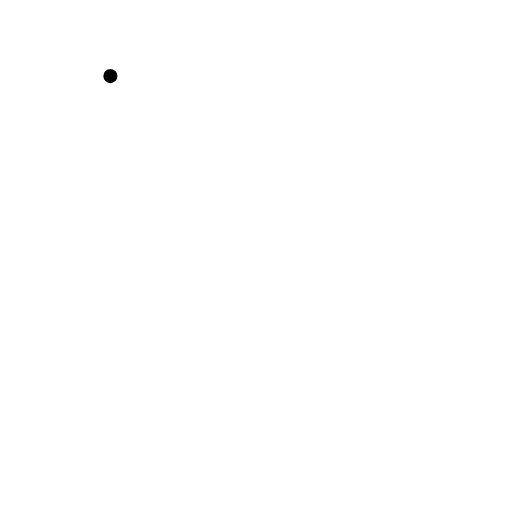
t = 0.00 s
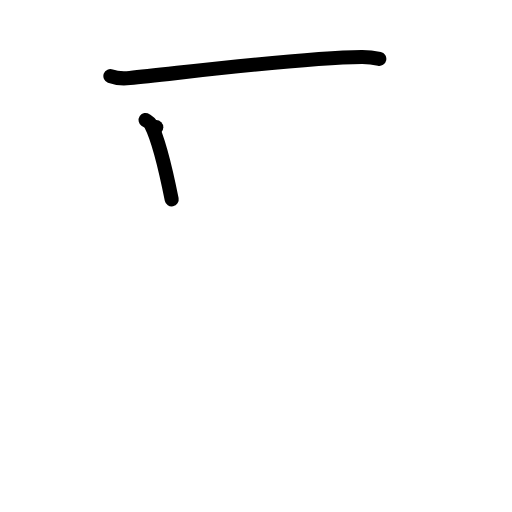
t = 2.00 s
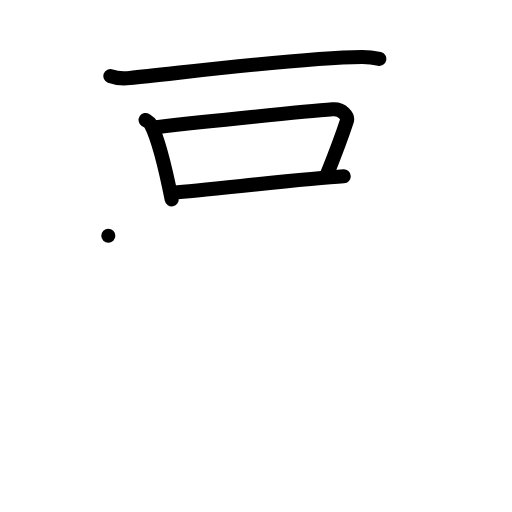
t = 4.00 s
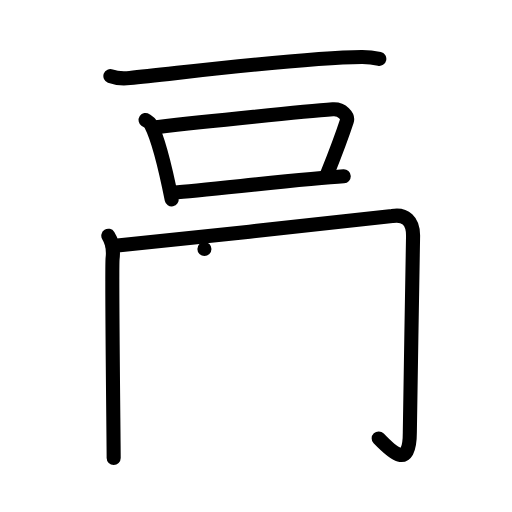
t = 6.00 s
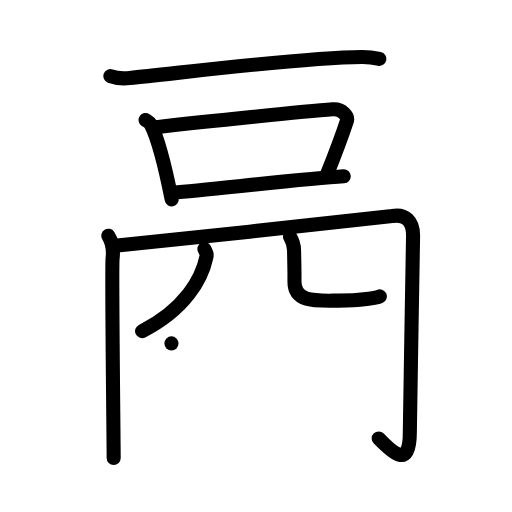
t = 8.00 s
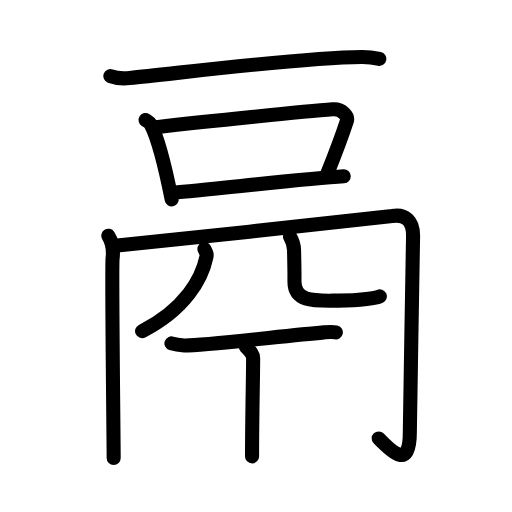
t = 10.00 s

The animated SVG that drew these frames (rendered in a browser with its animation timeline set to each time). Animation: 35 SMIL elements (animate=35); one cycle of 10.00 s.

<?xml version="1.0" encoding="UTF-8"?>
<!--
AniKanjiVG is licensed by CC-BY-SA Paul C. Sommerhoff (https://bitbucket.org/sommerhoff/anikanjivg).
AniKanjiVG uses KanjiVG which is licensed by CC-BY-SA Ulrich Apel (http://kanjivg.tagaini.net).
See also http://creativecommons.org/licenses/by-sa/3.0/
-->
<svg xmlns:kvg='http://kanjivg.tagaini.net' xmlns='http://www.w3.org/2000/svg' width='109' height='109' viewBox='0 0 109 109' style='fill:none;stroke:#000000;stroke-width:3;stroke-linecap:round;stroke-linejoin:round;' id="kvg:kanji_09b32"><g id="kvg:09b32" kvg:element="鬲" kvg:radical="general"><g id="kvg:09b32-g1" kvg:position="top"><g id="kvg:09b32-g2" kvg:element="一"><path id="kvg:09b32-s1" kvg:type="㇐" d="M23.5,16.2c1.08,0.41,3.06,0.52,4.14,0.41C38.75,15.5,64,12.25,76.97,12.14c1.8-0.02,2.88,0.2,3.78,0.4"><animate attributeName="d" begin="0.0s" dur="0.3333333333333333s" from="M23.5,16.2C23.5,16.2,23.5,16.2,23.5,16.2" to="M23.5,16.2c1.08,0.41,3.06,0.52,4.14,0.41" />
<animate attributeName="d" begin="0.3333333333333333s" dur="0.3333333333333333s" from="M23.5,16.2c1.08,0.41,3.06,0.52,4.14,0.41c0,0,0,0,0,0,0" to="M23.5,16.2c1.08,0.41,3.06,0.52,4.14,0.41C38.75,15.5,64,12.25,76.97,12.14" />
<animate attributeName="d" begin="0.6666666666666666s" dur="0.3333333333333333s" from="M23.5,16.2c1.08,0.41,3.06,0.52,4.14,0.41C38.75,15.5,64,12.25,76.97,12.14c0,0,0,0,0,0,0" to="M23.5,16.2c1.08,0.41,3.06,0.52,4.14,0.41C38.75,15.5,64,12.25,76.97,12.14c1.8-0.02,2.88,0.2,3.78,0.4" />
</path>
</g>
<g id="kvg:09b32-g3" kvg:element="口"><path id="kvg:09b32-s2" kvg:type="㇑" d="M31,25.55c0.45,0.3,0.9,0.55,1.1,0.92c1.54,2.97,3.39,10.66,4.45,15.99"><animate attributeName="d" begin="1.0s" dur="0.5s" from="M31,25.55C31,25.55,31,25.55,31,25.55" to="M31,25.55c0.45,0.3,0.9,0.55,1.1,0.92" />
<animate attributeName="d" begin="1.5s" dur="0.5s" from="M31,25.55c0.45,0.3,0.9,0.55,1.1,0.92c0,0,0,0,0,0,0" to="M31,25.55c0.45,0.3,0.9,0.55,1.1,0.92c1.54,2.97,3.39,10.66,4.45,15.99" />
<animate attributeName="d" begin="0s" dur="1.0s" from="M-100,-100" to="M-100,-100" />
</path>
<path id="kvg:09b32-s3" kvg:type="㇕b" d="M33.27,27.07c10.9-1.25,31.96-3.38,37.58-3.8c2.06-0.15,3.29,1.55,3,2.45c-1.22,3.74-2.59,7.28-4.22,11.35"><animate attributeName="d" begin="2.0s" dur="0.3333333333333333s" from="M33.27,27.07C33.27,27.07,33.27,27.07,33.27,27.07" to="M33.27,27.07c10.9-1.25,31.96-3.38,37.58-3.8" />
<animate attributeName="d" begin="2.3333333333333335s" dur="0.3333333333333333s" from="M33.27,27.07c10.9-1.25,31.96-3.38,37.58-3.8c0,0,0,0,0,0,0" to="M33.27,27.07c10.9-1.25,31.96-3.38,37.58-3.8c2.06-0.15,3.29,1.55,3,2.45" />
<animate attributeName="d" begin="2.6666666666666665s" dur="0.3333333333333333s" from="M33.27,27.07c10.9-1.25,31.96-3.38,37.58-3.8c2.06-0.15,3.29,1.55,3,2.45c0,0,0,0,0,0,0" to="M33.27,27.07c10.9-1.25,31.96-3.38,37.58-3.8c2.06-0.15,3.29,1.55,3,2.45c-1.22,3.74-2.59,7.28-4.22,11.35" />
<animate attributeName="d" begin="0s" dur="2.0s" from="M-100,-100" to="M-100,-100" />
</path>
<path id="kvg:09b32-s4" kvg:type="㇐b" d="M36.98,41c6.6-0.47,27.82-2.99,36.2-3.47"><animate attributeName="d" begin="3.0s" dur="1.0s" from="M36.98,41C36.98,41,36.98,41,36.98,41" to="M36.98,41c6.6-0.47,27.82-2.99,36.2-3.47" />
<animate attributeName="d" begin="0s" dur="3.0s" from="M-100,-100" to="M-100,-100" />
</path>
</g>
</g>
<g id="kvg:09b32-g4" kvg:position="bottom"><g id="kvg:09b32-g5" kvg:element="冂"><path id="kvg:09b32-s5" kvg:type="㇑" d="M23.06,50.18c0.69,1.1,1.14,2.86,0.91,4.83c-0.23,1.98,0.23,39.19,0.23,42.49"><animate attributeName="d" begin="4.0s" dur="0.5s" from="M23.06,50.18C23.06,50.18,23.06,50.18,23.06,50.18" to="M23.06,50.18c0.69,1.1,1.14,2.86,0.91,4.83" />
<animate attributeName="d" begin="4.5s" dur="0.5s" from="M23.06,50.18c0.69,1.1,1.14,2.86,0.91,4.83c0,0,0,0,0,0,0" to="M23.06,50.18c0.69,1.1,1.14,2.86,0.91,4.83c-0.23,1.98,0.23,39.19,0.23,42.49" />
<animate attributeName="d" begin="0s" dur="4.0s" from="M-100,-100" to="M-100,-100" />
</path>
<path id="kvg:09b32-s6" kvg:type="㇆a" d="M23.97,52.38c8.68-0.88,57.82-6.09,59.53-6.39c2.75-0.48,4.44,1.02,4.44,4.14c0,3.41-0.69,36.84-0.69,41.89c0,8.13-3.88,4.17-6.63,1.32"><animate attributeName="d" begin="5.0s" dur="0.25s" from="M23.97,52.38C23.97,52.38,23.97,52.38,23.97,52.38" to="M23.97,52.38c8.68-0.88,57.82-6.09,59.53-6.39" />
<animate attributeName="d" begin="5.25s" dur="0.25s" from="M23.97,52.38c8.68-0.88,57.82-6.09,59.53-6.39c0,0,0,0,0,0,0" to="M23.97,52.38c8.68-0.88,57.82-6.09,59.53-6.39c2.75-0.48,4.44,1.02,4.44,4.14" />
<animate attributeName="d" begin="5.5s" dur="0.25s" from="M23.97,52.38c8.68-0.88,57.82-6.09,59.53-6.39c2.75-0.48,4.44,1.02,4.44,4.14c0,0,0,0,0,0,0" to="M23.97,52.38c8.68-0.88,57.82-6.09,59.53-6.39c2.75-0.48,4.44,1.02,4.44,4.14c0,3.41-0.69,36.84-0.69,41.89" />
<animate attributeName="d" begin="5.75s" dur="0.25s" from="M23.97,52.38c8.68-0.88,57.82-6.09,59.53-6.39c2.75-0.48,4.44,1.02,4.44,4.14c0,3.41-0.69,36.84-0.69,41.89c0,0,0,0,0,0,0" to="M23.97,52.38c8.68-0.88,57.82-6.09,59.53-6.39c2.75-0.48,4.44,1.02,4.44,4.14c0,3.41-0.69,36.84-0.69,41.89c0,8.13-3.88,4.17-6.63,1.32" />
<animate attributeName="d" begin="0s" dur="5.0s" from="M-100,-100" to="M-100,-100" />
</path>
</g>
<g id="kvg:09b32-g6" kvg:element="儿" kvg:variant="true" kvg:original="八"><g id="kvg:09b32-g7" kvg:element="丿"><path id="kvg:09b32-s7" kvg:type="㇒" d="M43.52,53c0.48,1,0.55,1.09,0.42,1.7C43,59.25,39.5,65.75,30.25,70.5"><animate attributeName="d" begin="6.0s" dur="0.5s" from="M43.52,53C43.52,53,43.52,53,43.52,53" to="M43.52,53c0.48,1,0.55,1.09,0.42,1.7" />
<animate attributeName="d" begin="6.5s" dur="0.5s" from="M43.52,53c0.48,1,0.55,1.09,0.42,1.7c0,0,0,0,0,0,0" to="M43.52,53c0.48,1,0.55,1.09,0.42,1.7C43,59.25,39.5,65.75,30.25,70.5" />
<animate attributeName="d" begin="0s" dur="6.0s" from="M-100,-100" to="M-100,-100" />
</path>
</g>
<path id="kvg:09b32-s8" kvg:type="㇟" d="M61.74,50.37c0.46,0.77,0.83,1.68,0.86,2.87c0.12,5.31,0.09,4.8,0.09,6.74c0,4.53,4.72,4.02,9.36,4.02c4.9,0,8.12-0.58,8.81-0.91"><animate attributeName="d" begin="7.0s" dur="0.25s" from="M61.74,50.37C61.74,50.37,61.74,50.37,61.74,50.37" to="M61.74,50.37c0.46,0.77,0.83,1.68,0.86,2.87" />
<animate attributeName="d" begin="7.25s" dur="0.25s" from="M61.74,50.37c0.46,0.77,0.83,1.68,0.86,2.87c0,0,0,0,0,0,0" to="M61.74,50.37c0.46,0.77,0.83,1.68,0.86,2.87c0.12,5.31,0.09,4.8,0.09,6.74" />
<animate attributeName="d" begin="7.5s" dur="0.25s" from="M61.74,50.37c0.46,0.77,0.83,1.68,0.86,2.87c0.12,5.31,0.09,4.8,0.09,6.74c0,0,0,0,0,0,0" to="M61.74,50.37c0.46,0.77,0.83,1.68,0.86,2.87c0.12,5.31,0.09,4.8,0.09,6.74c0,4.53,4.72,4.02,9.36,4.02" />
<animate attributeName="d" begin="7.75s" dur="0.25s" from="M61.74,50.37c0.46,0.77,0.83,1.68,0.86,2.87c0.12,5.31,0.09,4.8,0.09,6.74c0,4.53,4.72,4.02,9.36,4.02c0,0,0,0,0,0,0" to="M61.74,50.37c0.46,0.77,0.83,1.68,0.86,2.87c0.12,5.31,0.09,4.8,0.09,6.74c0,4.53,4.72,4.02,9.36,4.02c4.9,0,8.12-0.58,8.81-0.91" />
<animate attributeName="d" begin="0s" dur="7.0s" from="M-100,-100" to="M-100,-100" />
</path>
</g>
<path id="kvg:09b32-s9" kvg:type="㇐" d="M36.5,73.11c0.43,0.14,1.57,0.38,2.71,0.43c3.14,0.14,20.37-1.93,29.74-2.78c1.36-0.12,1.7-0.17,2.55,0"><animate attributeName="d" begin="8.0s" dur="0.3333333333333333s" from="M36.5,73.11C36.5,73.11,36.5,73.11,36.5,73.11" to="M36.5,73.11c0.43,0.14,1.57,0.38,2.71,0.43" />
<animate attributeName="d" begin="8.333333333333334s" dur="0.3333333333333333s" from="M36.5,73.11c0.43,0.14,1.57,0.38,2.71,0.43c0,0,0,0,0,0,0" to="M36.5,73.11c0.43,0.14,1.57,0.38,2.71,0.43c3.14,0.14,20.37-1.93,29.74-2.78" />
<animate attributeName="d" begin="8.666666666666666s" dur="0.3333333333333333s" from="M36.5,73.11c0.43,0.14,1.57,0.38,2.71,0.43c3.14,0.14,20.37-1.93,29.74-2.78c0,0,0,0,0,0,0" to="M36.5,73.11c0.43,0.14,1.57,0.38,2.71,0.43c3.14,0.14,20.37-1.93,29.74-2.78c1.36-0.12,1.7-0.17,2.55,0" />
<animate attributeName="d" begin="0s" dur="8.0s" from="M-100,-100" to="M-100,-100" />
</path>
<path id="kvg:09b32-s10" kvg:type="㇑" d="M52.31,73.78c0.94,0.97,1.58,1.55,1.58,2.5c0,3.72-0.23,12.47-0.23,20.88"><animate attributeName="d" begin="9.0s" dur="0.5s" from="M52.31,73.78C52.31,73.78,52.31,73.78,52.31,73.78" to="M52.31,73.78c0.94,0.97,1.58,1.55,1.58,2.5" />
<animate attributeName="d" begin="9.5s" dur="0.5s" from="M52.31,73.78c0.94,0.97,1.58,1.55,1.58,2.5c0,0,0,0,0,0,0" to="M52.31,73.78c0.94,0.97,1.58,1.55,1.58,2.5c0,3.72-0.23,12.47-0.23,20.88" />
<animate attributeName="d" begin="0s" dur="9.0s" from="M-100,-100" to="M-100,-100" />
</path>
</g>
</g>
</svg>
